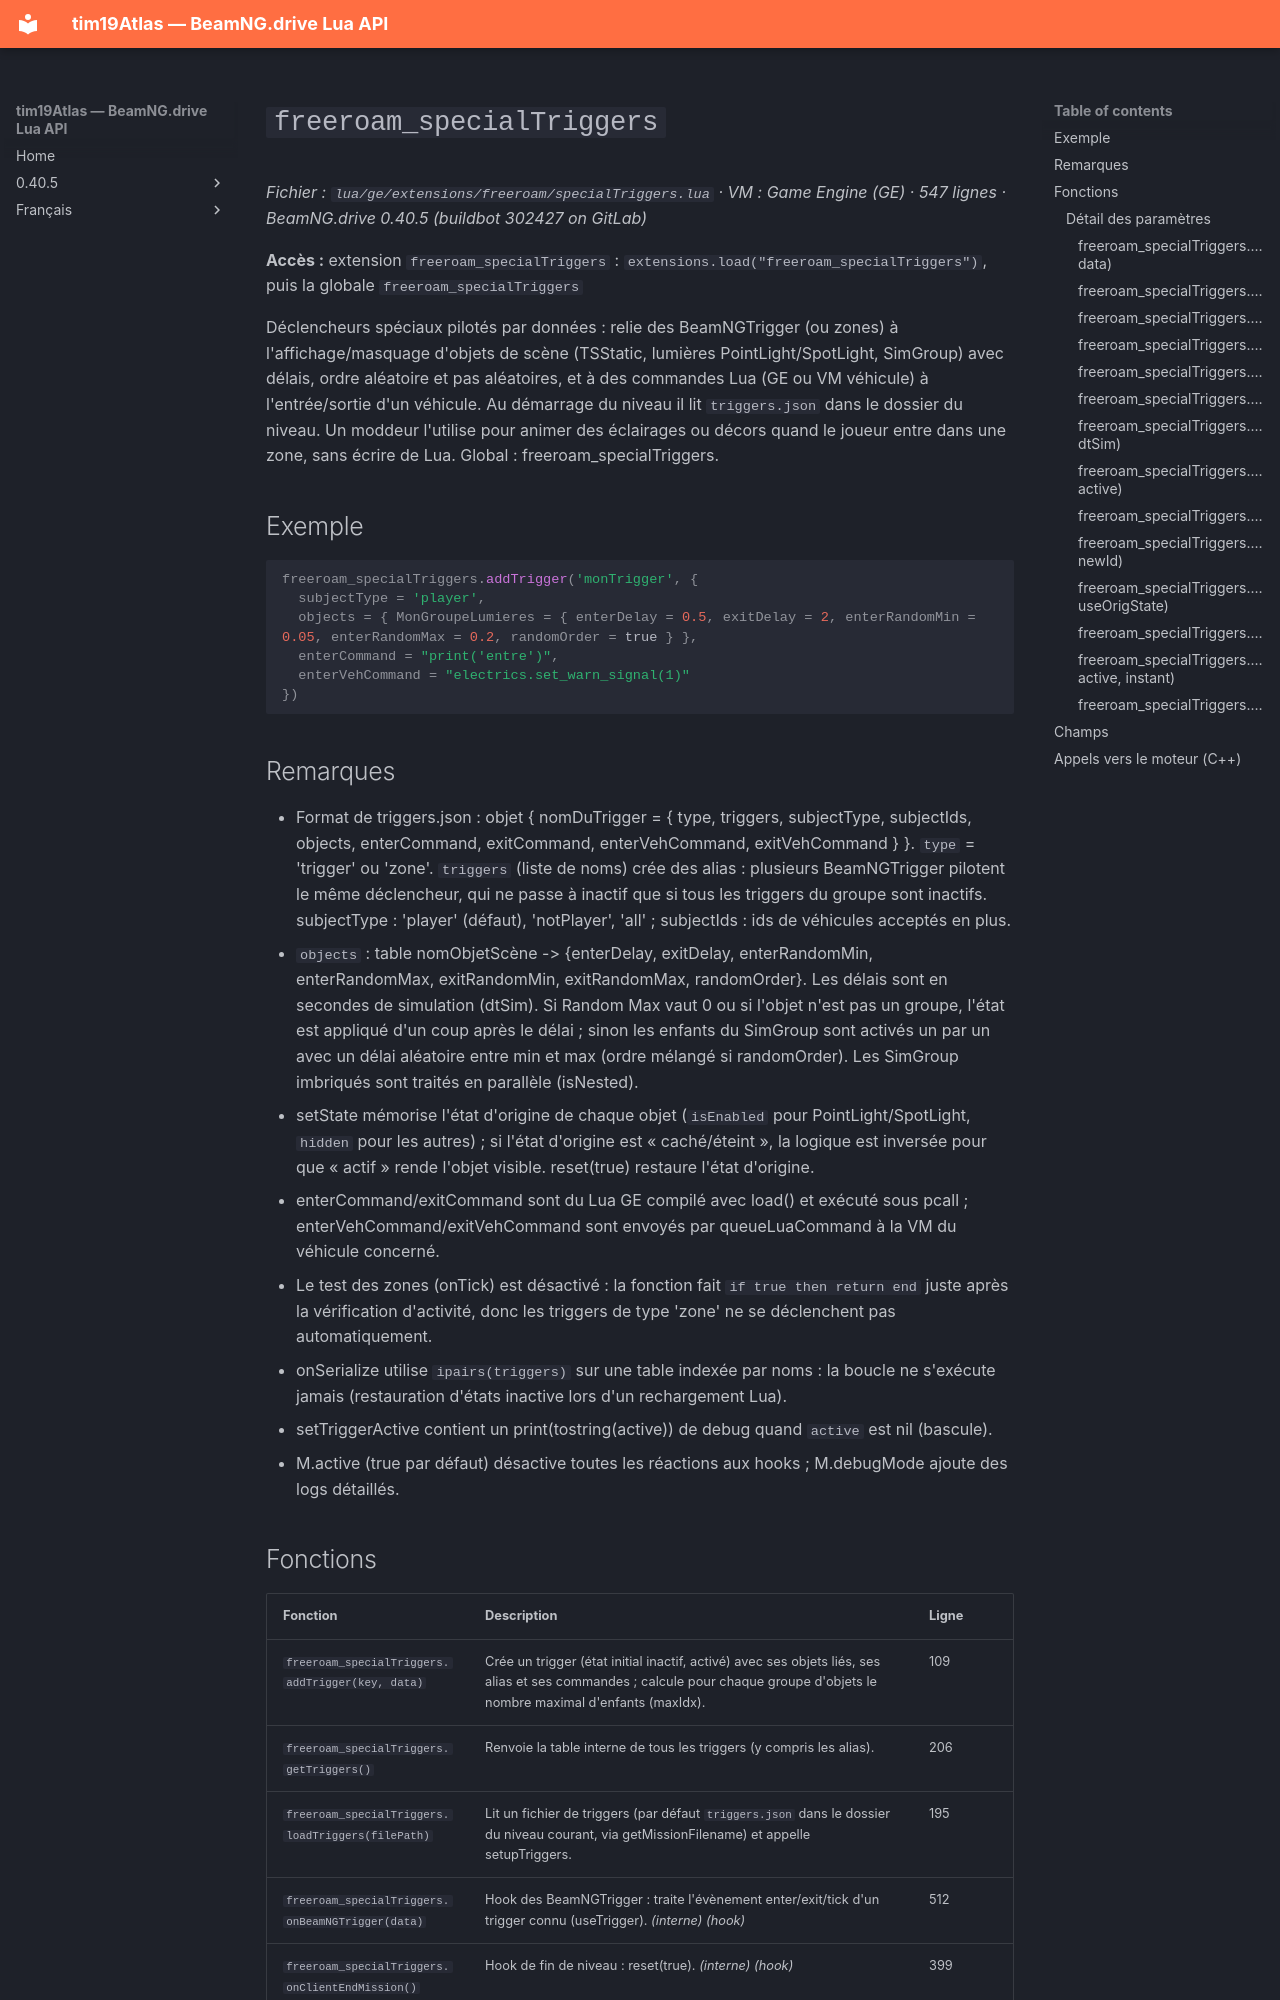

repository: Tim0219800/beamng-lua-atlas · page: fr/0.40.5/ge/extensions/freeroam/specialTriggers.html · generator: mkdocs

# `freeroam_specialTriggers`

*Fichier : `lua/ge/extensions/freeroam/specialTriggers.lua` · VM : Game Engine (GE) · 547 lignes · BeamNG.drive 0.40.5 (buildbot 302427 on GitLab)*

**Accès :** extension `freeroam_specialTriggers` : `extensions.load("freeroam_specialTriggers")`, puis la globale `freeroam_specialTriggers`

Déclencheurs spéciaux pilotés par données : relie des BeamNGTrigger (ou zones) à l'affichage/masquage d'objets de scène (TSStatic, lumières PointLight/SpotLight, SimGroup) avec délais, ordre aléatoire et pas aléatoires, et à des commandes Lua (GE ou VM véhicule) à l'entrée/sortie d'un véhicule. Au démarrage du niveau il lit `triggers.json` dans le dossier du niveau. Un moddeur l'utilise pour animer des éclairages ou décors quand le joueur entre dans une zone, sans écrire de Lua. Global : freeroam_specialTriggers.

## Exemple

```lua
freeroam_specialTriggers.addTrigger('monTrigger', {
  subjectType = 'player',
  objects = { MonGroupeLumieres = { enterDelay = 0.5, exitDelay = 2, enterRandomMin = 0.05, enterRandomMax = 0.2, randomOrder = true } },
  enterCommand = "print('entre')",
  enterVehCommand = "electrics.set_warn_signal(1)"
})
```

## Remarques

- Format de triggers.json : objet { nomDuTrigger = { type, triggers, subjectType, subjectIds, objects, enterCommand, exitCommand, enterVehCommand, exitVehCommand } }. `type` = 'trigger' ou 'zone'. `triggers` (liste de noms) crée des alias : plusieurs BeamNGTrigger pilotent le même déclencheur, qui ne passe à inactif que si tous les triggers du groupe sont inactifs. subjectType : 'player' (défaut), 'notPlayer', 'all' ; subjectIds : ids de véhicules acceptés en plus.
- `objects` : table nomObjetScène -> {enterDelay, exitDelay, enterRandomMin, enterRandomMax, exitRandomMin, exitRandomMax, randomOrder}. Les délais sont en secondes de simulation (dtSim). Si Random Max vaut 0 ou si l'objet n'est pas un groupe, l'état est appliqué d'un coup après le délai ; sinon les enfants du SimGroup sont activés un par un avec un délai aléatoire entre min et max (ordre mélangé si randomOrder). Les SimGroup imbriqués sont traités en parallèle (isNested).
- setState mémorise l'état d'origine de chaque objet (`isEnabled` pour PointLight/SpotLight, `hidden` pour les autres) ; si l'état d'origine est « caché/éteint », la logique est inversée pour que « actif » rende l'objet visible. reset(true) restaure l'état d'origine.
- enterCommand/exitCommand sont du Lua GE compilé avec load() et exécuté sous pcall ; enterVehCommand/exitVehCommand sont envoyés par queueLuaCommand à la VM du véhicule concerné.
- Le test des zones (onTick) est désactivé : la fonction fait `if true then return end` juste après la vérification d'activité, donc les triggers de type 'zone' ne se déclenchent pas automatiquement.
- onSerialize utilise `ipairs(triggers)` sur une table indexée par noms : la boucle ne s'exécute jamais (restauration d'états inactive lors d'un rechargement Lua).
- setTriggerActive contient un print(tostring(active)) de debug quand `active` est nil (bascule).
- M.active (true par défaut) désactive toutes les réactions aux hooks ; M.debugMode ajoute des logs détaillés.
